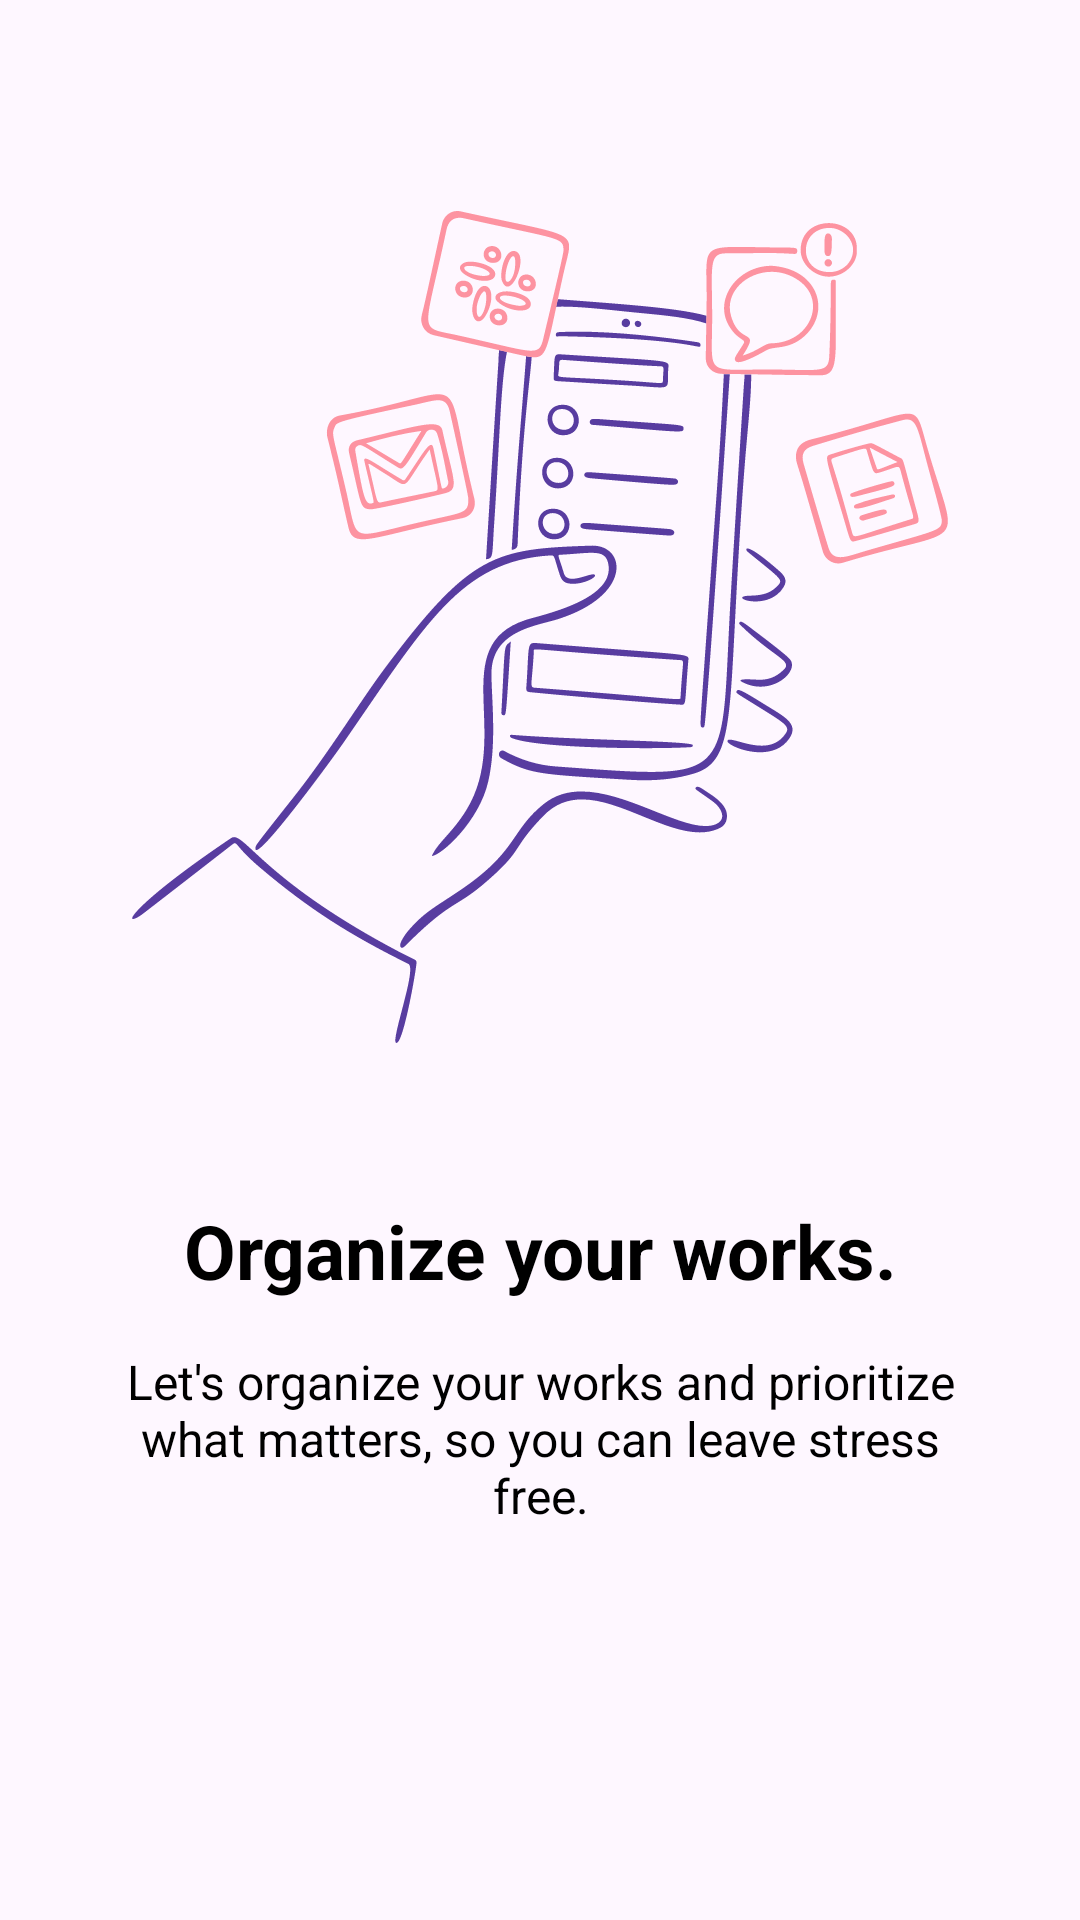

Reconstruct the res/layout file that produces this screen, plus the resources it refers to.
<!-- AndroidManifest.xml: activity theme Base.Theme.Kombi -->
<!-- res/layout/fragment_onboarding.xml -->
<?xml version="1.0" encoding="utf-8"?>
<androidx.appcompat.widget.LinearLayoutCompat
    android:orientation="vertical"
    xmlns:android="http://schemas.android.com/apk/res/android"
    xmlns:app="http://schemas.android.com/apk/res-auto"
    xmlns:tools="http://schemas.android.com/tools"
    android:id="@+id/constraintLayout"
    android:layout_width="match_parent"
    android:layout_height="match_parent"
    android:padding="@dimen/_34dp"
    tools:context=".onboarding.ui.main.PlaceholderFragment">


    <androidx.constraintlayout.utils.widget.ImageFilterView
        android:layout_width="match_parent"
        android:layout_height="350dp"
        android:src="@drawable/luna_splash1"
        android:id="@+id/onb_image"
        />



    <TextView
        android:id="@+id/section_label"
        android:layout_width="match_parent"
        android:layout_height="wrap_content"
        android:layout_marginTop="@dimen/activity_vertical_margin"
        android:layout_marginBottom="@dimen/activity_vertical_margin"
        android:gravity="center"
        style="@style/h2"
        android:textColor="@color/black"
        android:text="Organize your works."/>

    <TextView
        android:id="@+id/section_brief"
        android:layout_width="match_parent"
        android:layout_height="wrap_content"
        android:gravity="center"
        style="@style/p"
        android:textColor="@color/black"
        android:text="Let's organize your works and prioritize what matters, so you can leave stress free."/>

</androidx.appcompat.widget.LinearLayoutCompat>
<!-- resources referenced by this layout -->
<resources>
  <color name="black">#FF000000</color>
  <dimen name="_34dp">34dp</dimen>
  <dimen name="activity_vertical_margin">16dp</dimen>
  <!-- drawable luna_splash1: vector/xml drawable (drawable, 16010 chars, omitted) -->
  <style name="h2" parent="Widget.AppCompat.TextView">
          <item name="android:textSize">25sp</item>
          <item name="android:textStyle">bold</item>
          <item name="fontFamily">@font/b</item>
      </style>
  <style name="p" parent="Widget.AppCompat.TextView">
          <item name="android:textSize">16sp</item>
          <item name="fontFamily">@font/r</item>
      </style>
  <style name="Base.Theme.Kombi" parent="Theme.Material3.DayNight.NoActionBar">
  
          <item name="colorPrimary">@color/primary</item>
          <item name="colorPrimaryVariant">@color/light</item>
          <item name="colorOnPrimary">@color/white</item>
  
          <item name="colorSecondary">@color/accent</item>
          <item name="colorSecondaryVariant">@color/black</item>
          <item name="colorOnSecondary">@color/white</item>
  
          <item name="colorAccent">@color/accent</item>
  
          <item name="backgroundColor">@color/white</item>
  
          <item name="textColor">@color/black</item>
  
          <item name="android:windowNoTitle">true</item>
          <item name="android:windowFullscreen">true</item>
          <item name="android:statusBarColor">@color/white</item>
          <item name="android:windowActionBarOverlay">false</item>
          <item name="android:navigationBarColor">@color/white</item>
          // Important to draw behind cutouts
          <item name="android:windowLayoutInDisplayCutoutMode" tools:ignore="NewApi">shortEdges</item>
  
  
          //transitions
          
          <item name="android:windowActivityTransitions">true</item>
  
      </style>
  <color name="primary">#583CA0</color>
  <color name="light">#DCE3EB</color>
  <color name="white">#FFFFFFFF</color>
  <color name="accent">#FD93A1</color>
</resources>
